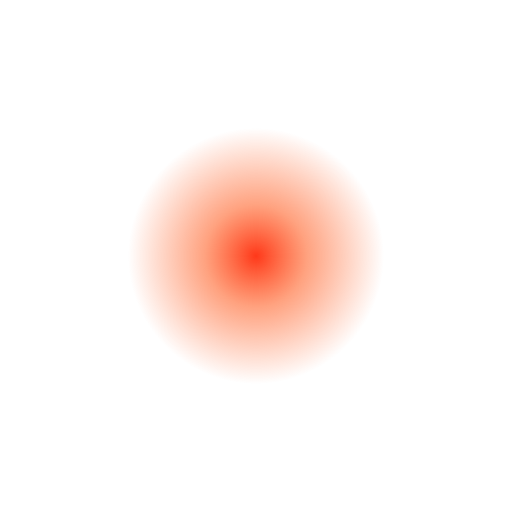
t = 0.00 s
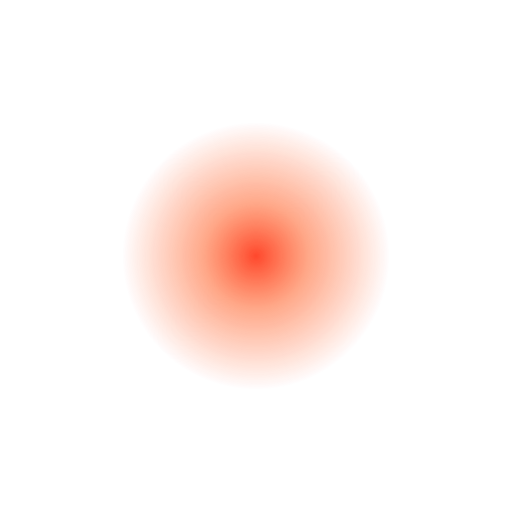
t = 0.25 s
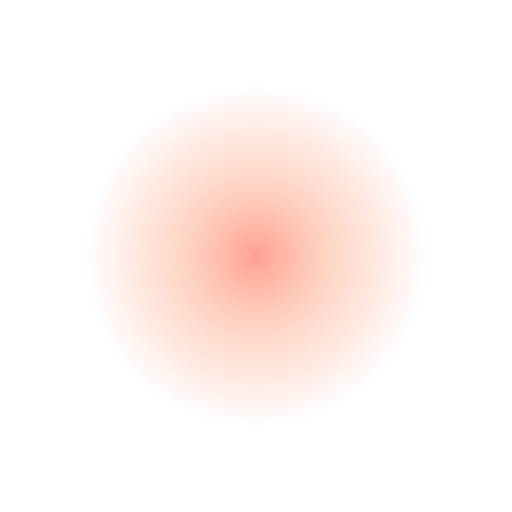
t = 0.75 s
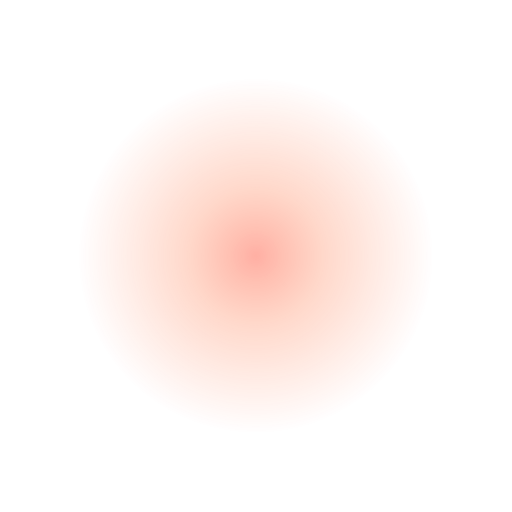
t = 1.00 s
t = 1.25 s: frame unchanged from t = 0.75 s, image omitted
t = 1.75 s: frame unchanged from t = 0.25 s, image omitted

The animated SVG that drew these frames (rendered in a browser with its animation timeline set to each time). Animation: 1 CSS @keyframes rule; one cycle of 2.00 s, repeats indefinitely.


<svg xmlns="http://www.w3.org/2000/svg" width="200" height="200" viewBox="0 0 200 200">
  <defs>
    <radialGradient id="glow" cx="50%" cy="50%" r="50%">
      <stop offset="0%" stop-color="#ff2200" stop-opacity="0.9"/>
      <stop offset="40%" stop-color="#ff4500" stop-opacity="0.5"/>
      <stop offset="100%" stop-color="#ff4500" stop-opacity="0"/>
    </radialGradient>
    <style>
      .pulse {
        animation: pulse 2s infinite ease-in-out;
        transform-origin: center;
      }
      @keyframes pulse {
        0%   { transform: scale(1); opacity: 1; }
        50%  { transform: scale(1.4); opacity: 0.4; }
        100% { transform: scale(1); opacity: 1; }
      }
    </style>
  </defs>

  <circle class="pulse" cx="100" cy="100" r="50" fill="url(#glow)" />
</svg>
